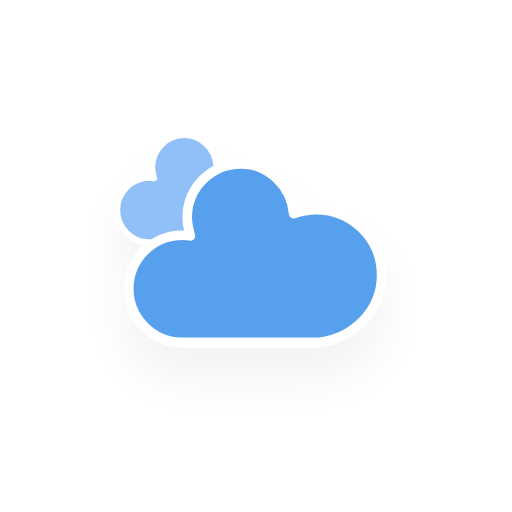
t = 0.00 s
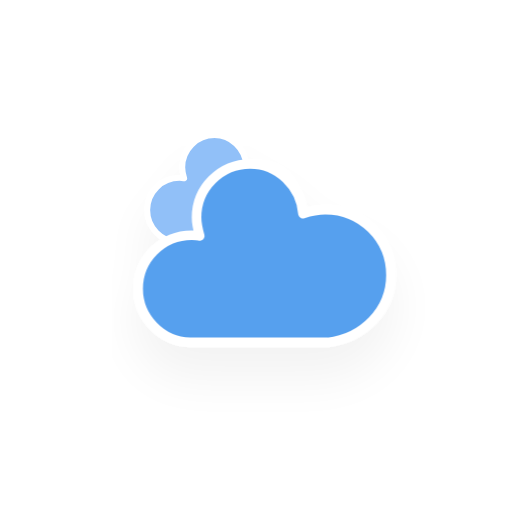
t = 0.88 s
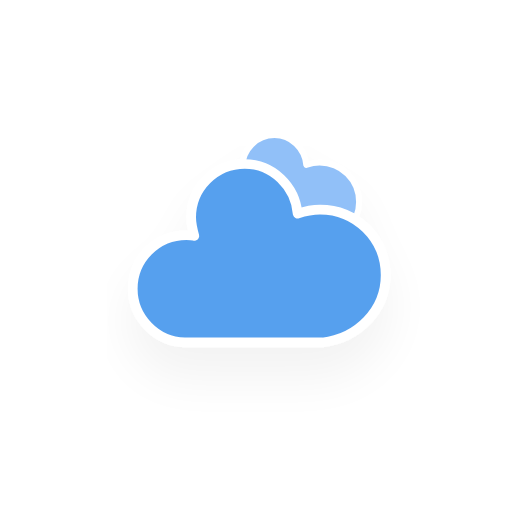
t = 2.63 s
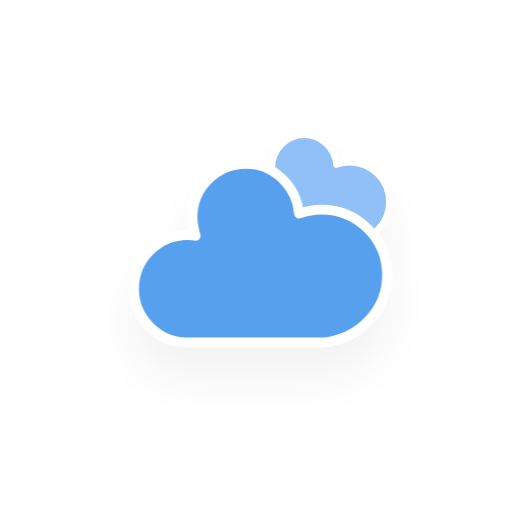
t = 3.50 s
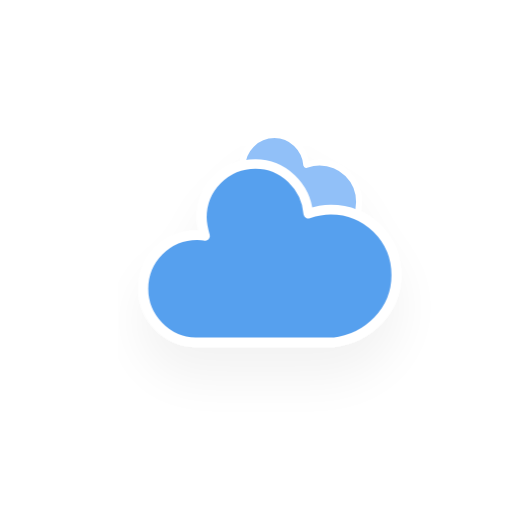
t = 4.38 s
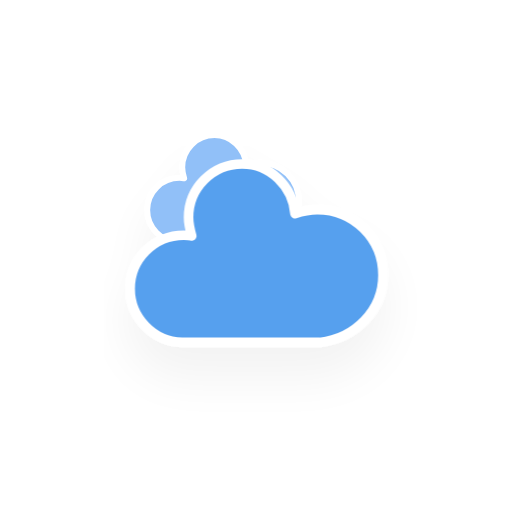
t = 6.13 s

The animated SVG that drew these frames (rendered in a browser with its animation timeline set to each time). Animation: 2 CSS @keyframes rules; one cycle of 7.00 s, repeats indefinitely.

<?xml version="1.0" encoding="utf-8"?>
<!-- (c) ammap.com | SVG weather icons -->
<svg
    version="1.1"
    xmlns="http://www.w3.org/2000/svg"
    xmlns:xlink="http://www.w3.org/1999/xlink"
    width="64"
    height="64"
    viewbox="0 0 64 64">
    <defs>
        <filter id="blur" width="200%" height="200%">
            <feGaussianBlur in="SourceAlpha" stdDeviation="3"/>
            <feOffset dx="0" dy="4" result="offsetblur"/>
            <feComponentTransfer>
                <feFuncA type="linear" slope="0.05"/>
            </feComponentTransfer>
        <feMerge> 
          <feMergeNode/>
          <feMergeNode in="SourceGraphic"/> 
        </feMerge>
        </filter>
        <style type="text/css"><![CDATA[
/*
** CLOUDS
*/
@keyframes am-weather-cloud-1 {
  0% {
    -webkit-transform: translate(-5px,0px);
       -moz-transform: translate(-5px,0px);
        -ms-transform: translate(-5px,0px);
            transform: translate(-5px,0px);
  }

  50% {
    -webkit-transform: translate(10px,0px);
       -moz-transform: translate(10px,0px);
        -ms-transform: translate(10px,0px);
            transform: translate(10px,0px);
  }

  100% {
    -webkit-transform: translate(-5px,0px);
       -moz-transform: translate(-5px,0px);
        -ms-transform: translate(-5px,0px);
            transform: translate(-5px,0px);
  }
}

.am-weather-cloud-1 {
  -webkit-animation-name: am-weather-cloud-1;
     -moz-animation-name: am-weather-cloud-1;
          animation-name: am-weather-cloud-1;
  -webkit-animation-duration: 7s;
     -moz-animation-duration: 7s;
          animation-duration: 7s;
  -webkit-animation-timing-function: linear;
     -moz-animation-timing-function: linear;
          animation-timing-function: linear;
  -webkit-animation-iteration-count: infinite;
     -moz-animation-iteration-count: infinite;
          animation-iteration-count: infinite;
}

@keyframes am-weather-cloud-2 {
  0% {
    -webkit-transform: translate(0px,0px);
       -moz-transform: translate(0px,0px);
        -ms-transform: translate(0px,0px);
            transform: translate(0px,0px);
  }

  50% {
    -webkit-transform: translate(2px,0px);
       -moz-transform: translate(2px,0px);
        -ms-transform: translate(2px,0px);
            transform: translate(2px,0px);
  }

  100% {
    -webkit-transform: translate(0px,0px);
       -moz-transform: translate(0px,0px);
        -ms-transform: translate(0px,0px);
            transform: translate(0px,0px);
  }
}

.am-weather-cloud-2 {
  -webkit-animation-name: am-weather-cloud-2;
     -moz-animation-name: am-weather-cloud-2;
          animation-name: am-weather-cloud-2;
  -webkit-animation-duration: 3s;
     -moz-animation-duration: 3s;
          animation-duration: 3s;
  -webkit-animation-timing-function: linear;
     -moz-animation-timing-function: linear;
          animation-timing-function: linear;
  -webkit-animation-iteration-count: infinite;
     -moz-animation-iteration-count: infinite;
          animation-iteration-count: infinite;
}

        ]]></style>
    </defs>
    <g filter="url(#blur)" id="overcast">
        <g transform="translate(20,10)">
            <g class="am-weather-cloud-1">
                <path d="M47.7,35.4     c0-4.6-3.7-8.2-8.2-8.2c-1,0-1.9,0.2-2.8,0.5c-0.3-3.4-3.1-6.2-6.6-6.2c-3.7,0-6.7,3-6.7,6.7c0,0.8,0.2,1.6,0.4,2.3     c-0.3-0.1-0.7-0.1-1-0.1c-3.7,0-6.7,3-6.7,6.7c0,3.6,2.9,6.6,6.5,6.7l17.2,0C44.2,43.3,47.7,39.8,47.7,35.4z" fill="#91C0F8" stroke="white" stroke-linejoin="round" stroke-width="1.2" transform="translate(-10,-6), scale(0.6)"/>
            </g>
            <g class="am-weather-cloud-2">
                <path d="M47.7,35.4     c0-4.6-3.7-8.2-8.2-8.2c-1,0-1.9,0.2-2.8,0.5c-0.3-3.4-3.1-6.2-6.6-6.2c-3.7,0-6.7,3-6.7,6.7c0,0.8,0.2,1.6,0.4,2.3     c-0.3-0.1-0.7-0.1-1-0.1c-3.7,0-6.7,3-6.7,6.7c0,3.6,2.9,6.6,6.5,6.7l17.2,0C44.2,43.3,47.7,39.8,47.7,35.4z" fill="#57A0EE" stroke="white" stroke-linejoin="round" stroke-width="1.2" transform="translate(-20,-11)"/>
            </g>
        </g>
    </g>
</svg>
